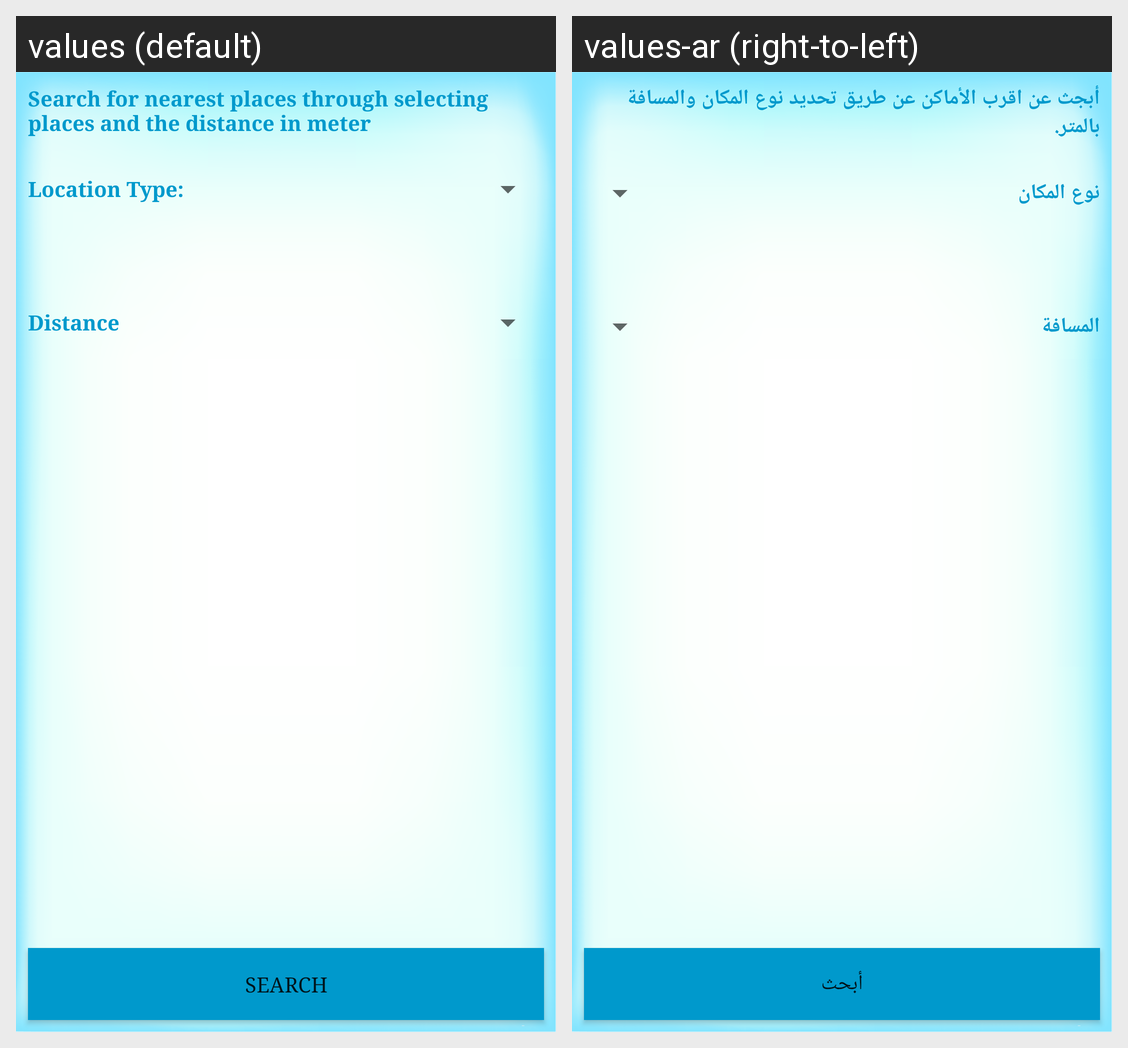

Translations of the strings shown on this Android screen, per locale in the grid:
Android screen res/layout/fragment_home.xml rendered under 2 locales, left to right: values (default), values-ar (right-to-left). Device: Nexus 5 (rendered at 1080×1920; each locale shown at half size, 540×960, under a caption strip naming it); theme AppTheme.NoActionBar.
Strings drawn on this screen, with the default value and each locale's value (text and hints the layout hard-codes, and strings that could not be matched under every locale, appear in the picture but are not listed):

str_not_home_message
  values: Search for nearest places through selecting places and the distance in meter
  values-ar: أبجث عن اقرب الأماكن عن طريق تحديد نوع المكان والمسافة بالمتر.

str_Location_type
  values: Location Type:
  values-ar: نوع المكان

str_distance
  values: Distance
  values-ar: المسافة

str_search
  values: Search
  values-ar: أبحث
